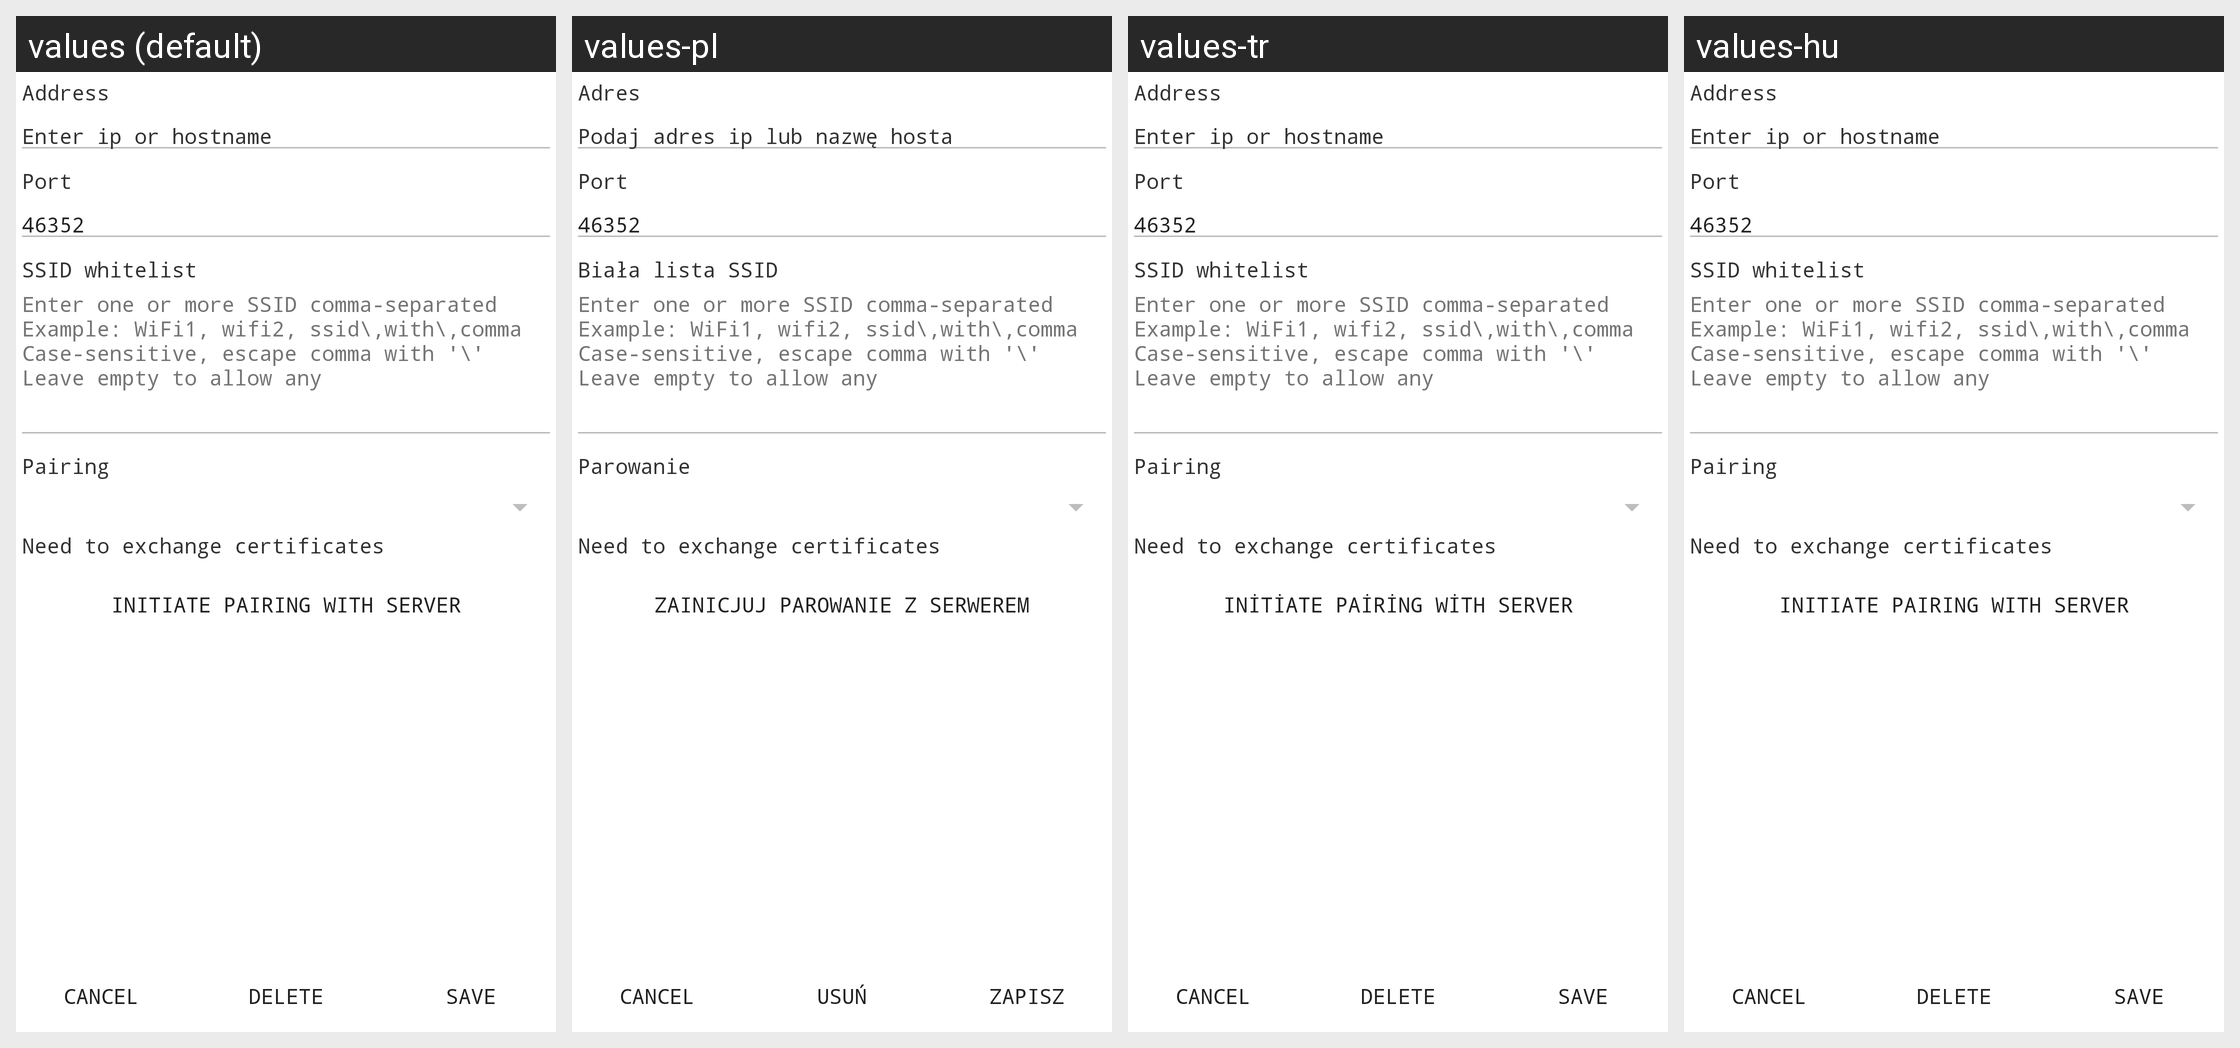

This grid shows one Android layout under several languages. Give, for every string resource on the screen, its name, the default text and each shown locale's text.
Android screen res/layout/view_dialog_wifi.xml rendered under 4 locales, left to right: values (default), values-pl, values-tr, values-hu. Device: Nexus 5 (rendered at 1080×1920; each locale shown at half size, 540×960, under a caption strip naming it); theme AppTheme.
Other locales in the repository, not shown: values-de, values-es, values-fr, values-nb-rNO, values-nl, values-ru.
Strings drawn on this screen, with the default value and each locale's value (text and hints the layout hard-codes, and strings that could not be matched under every locale, appear in the picture but are not listed):

dialog_title_ssid
  values: SSID whitelist
  values-pl: Biała lista SSID
  values-tr: SSID whitelist  [not translated; the default value is used]
  values-hu: SSID whitelist  [not translated; the default value is used]

dialog_title_ssid_hint
  values: Enter one or more SSID comma-separated
      Example: WiFi1, wifi2, ssid\,with\,comma
      Case-sensitive, escape comma with '\'
      Leave empty to allow any
  values-pl: Enter one or more SSID comma-separated
      Example: WiFi1, wifi2, ssid\,with\,comma
      Case-sensitive, escape comma with '\'
      Leave empty to allow any  [not translated; the default value is used]
  values-tr: Enter one or more SSID comma-separated
      Example: WiFi1, wifi2, ssid\,with\,comma
      Case-sensitive, escape comma with '\'
      Leave empty to allow any  [not translated; the default value is used]
  values-hu: Enter one or more SSID comma-separated
      Example: WiFi1, wifi2, ssid\,with\,comma
      Case-sensitive, escape comma with '\'
      Leave empty to allow any  [not translated; the default value is used]

dialog_title_address
  values: Address
  values-pl: Adres
  values-tr: Address  [not translated; the default value is used]
  values-hu: Address  [not translated; the default value is used]

dialog_ip_or_hostname_hint
  values: Enter ip or hostname
  values-pl: Podaj adres ip lub nazwę hosta
  values-tr: Enter ip or hostname  [not translated; the default value is used]
  values-hu: Enter ip or hostname  [not translated; the default value is used]

dialog_title_port
  values: Port
  values-pl: Port
  values-tr: Port  [not translated; the default value is used]
  values-hu: Port  [not translated; the default value is used]

dialog_title_pairing
  values: Pairing
  values-pl: Parowanie
  values-tr: Pairing  [not translated; the default value is used]
  values-hu: Pairing  [not translated; the default value is used]

dialog_pairing_info_text
  values: Need to exchange certificates
  values-pl: Need to exchange certificates  [not translated; the default value is used]
  values-tr: Need to exchange certificates  [not translated; the default value is used]
  values-hu: Need to exchange certificates  [not translated; the default value is used]

dialog_pairing_button_text
  values: Initiate pairing with server
  values-pl: Zainicjuj parowanie z serwerem
  values-tr: Initiate pairing with server  [not translated; the default value is used]
  values-hu: Initiate pairing with server  [not translated; the default value is used]

button_delete_text
  values: Delete
  values-pl: Usuń
  values-tr: Delete  [not translated; the default value is used]
  values-hu: Delete  [not translated; the default value is used]

button_save_text
  values: Save
  values-pl: Zapisz
  values-tr: Save  [not translated; the default value is used]
  values-hu: Save  [not translated; the default value is used]
